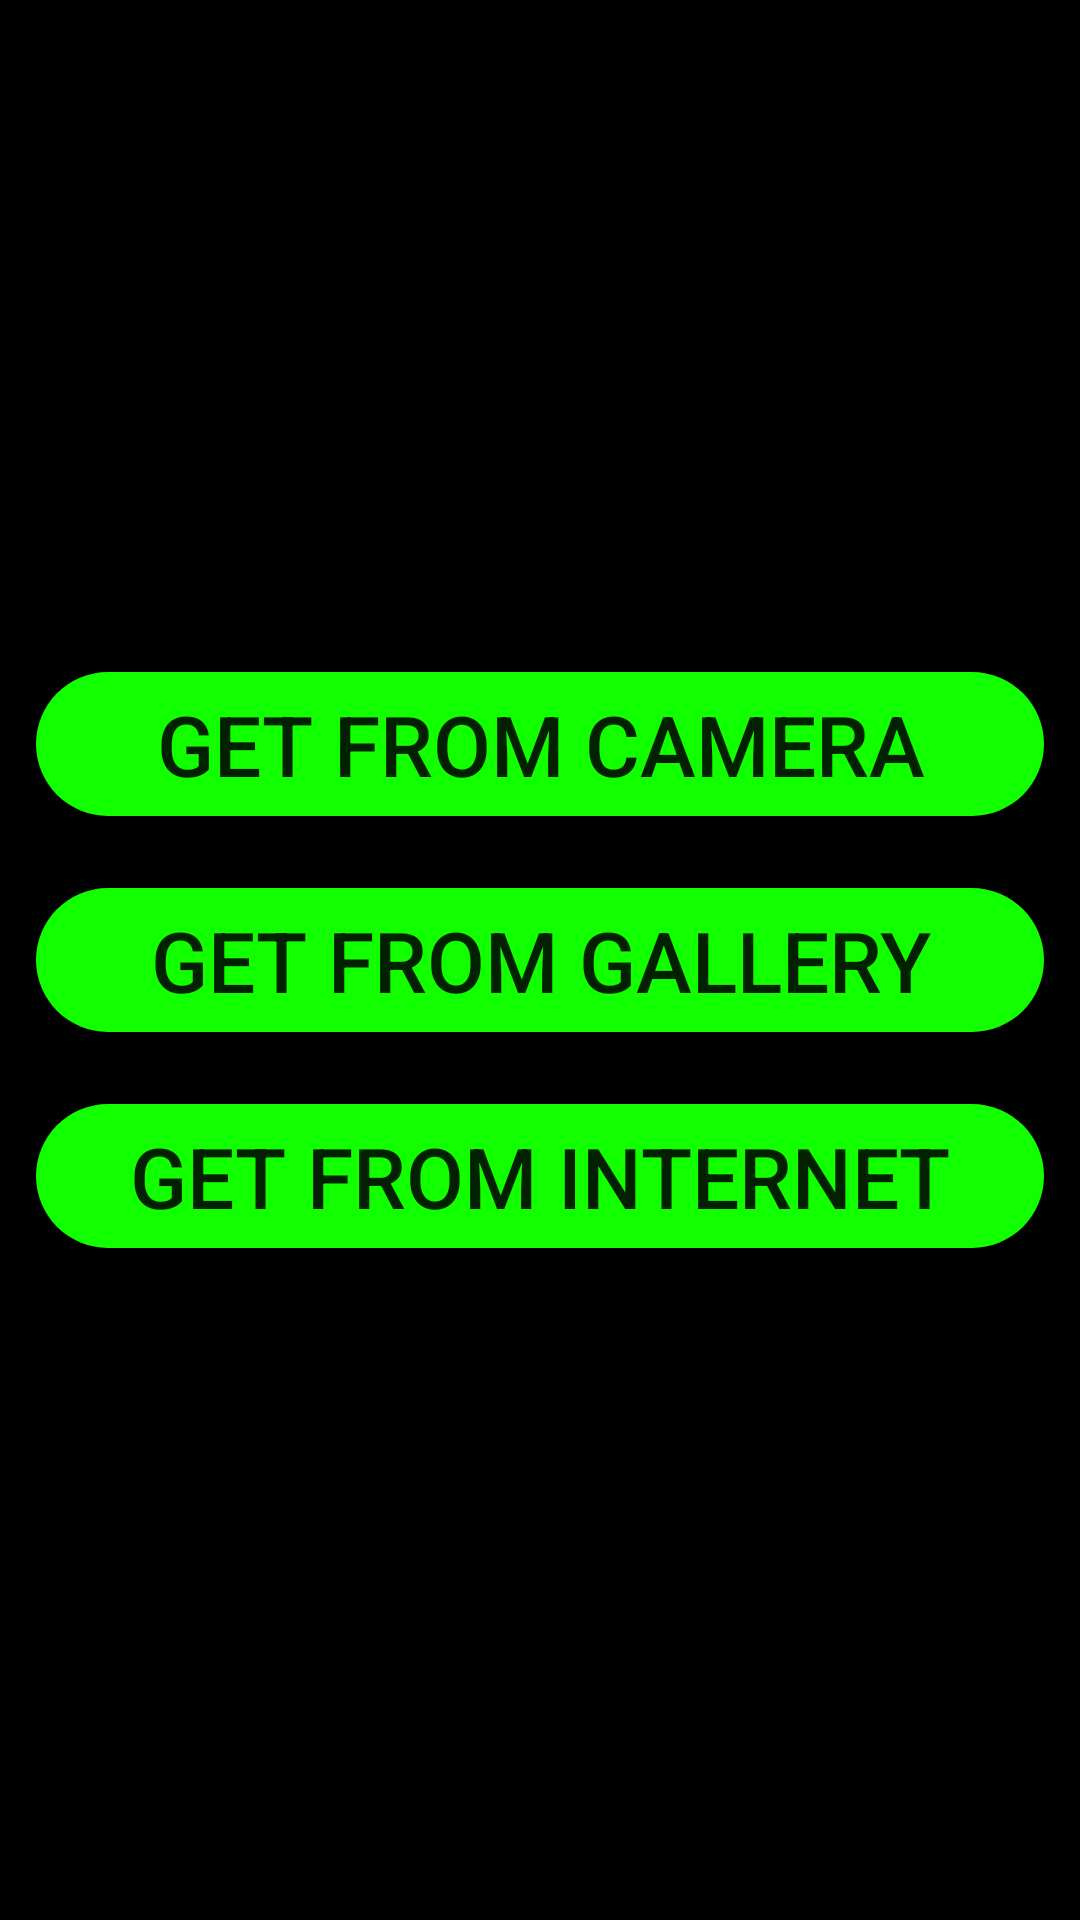

The Android layout XML behind this screen, and the referenced resources:
<!-- AndroidManifest.xml: application theme Theme.PhotoFilter -->
<!-- res/layout/fragment_main.xml -->
<?xml version="1.0" encoding="utf-8"?>
<androidx.appcompat.widget.LinearLayoutCompat xmlns:android="http://schemas.android.com/apk/res/android"
    xmlns:app="http://schemas.android.com/apk/res-auto"
    xmlns:tools="http://schemas.android.com/tools"
    android:layout_width="match_parent"
    android:layout_height="match_parent"
    android:background="@color/black"
    android:orientation="vertical"
    android:gravity="center"
    tools:context=".app.ui.MainActivity">

    <androidx.appcompat.widget.AppCompatButton
        android:id="@+id/bPhotoCamera"
        android:layout_width="match_parent"
        android:layout_height="wrap_content"
        android:layout_margin="12dp"
        android:background="@drawable/rounded_button"
        android:text="@string/camera"
        android:textSize="28sp"
        app:layout_constraintBottom_toBottomOf="parent"
        app:layout_constraintStart_toStartOf="parent" />

    <androidx.appcompat.widget.AppCompatButton
        android:id="@+id/bPhotoGallery"
        android:layout_width="match_parent"
        android:layout_height="wrap_content"
        android:layout_margin="12dp"
        android:background="@drawable/rounded_button"
        android:text="@string/gallery"
        android:textSize="28sp"
        app:layout_constraintBottom_toBottomOf="parent"
        app:layout_constraintStart_toStartOf="parent" />

    <androidx.appcompat.widget.AppCompatButton
        android:id="@+id/bPhotoInternet"
        android:layout_width="match_parent"
        android:layout_height="wrap_content"
        android:layout_below="@+id/viewImage"
        android:layout_gravity="center_horizontal"
        android:layout_margin="12dp"
        android:background="@drawable/rounded_button"
        android:text="@string/internet"
        android:textSize="28sp"
        app:layout_constraintBottom_toBottomOf="parent"
        app:layout_constraintEnd_toEndOf="parent" />
</androidx.appcompat.widget.LinearLayoutCompat>
<!-- resources referenced by this layout -->
<resources>
  <color name="black">#FF000000</color>
  <!-- drawable rounded_button (drawable) -->
  <?xml version="1.0" encoding="utf-8"?>
  <shape xmlns:android="http://schemas.android.com/apk/res/android">
      <corners  android:radius="50dp"/>
      <solid android:color="@color/light_green"></solid>
  </shape>
  <string name="camera">Get from camera</string>
  <string name="gallery">Get from gallery</string>
  <string name="internet">Get from internet</string>
  <style name="Theme.PhotoFilter" parent="Theme.MaterialComponents.DayNight.DarkActionBar">
          
          <item name="colorPrimary">@color/purple_500</item>
          <item name="colorPrimaryVariant">@color/purple_700</item>
          <item name="colorOnPrimary">@color/white</item>
          
          <item name="colorSecondary">@color/teal_200</item>
          <item name="colorSecondaryVariant">@color/teal_700</item>
          <item name="colorOnSecondary">@color/black</item>
          
          <item name="android:statusBarColor">?attr/colorPrimaryVariant</item>
          
      </style>
  <color name="light_green">#12FF00</color>
  <color name="purple_500">#FF6200EE</color>
  <color name="purple_700">#FF3700B3</color>
  <color name="white">#FFFFFFFF</color>
  <color name="teal_200">#FF03DAC5</color>
  <color name="teal_700">#FF018786</color>
</resources>
